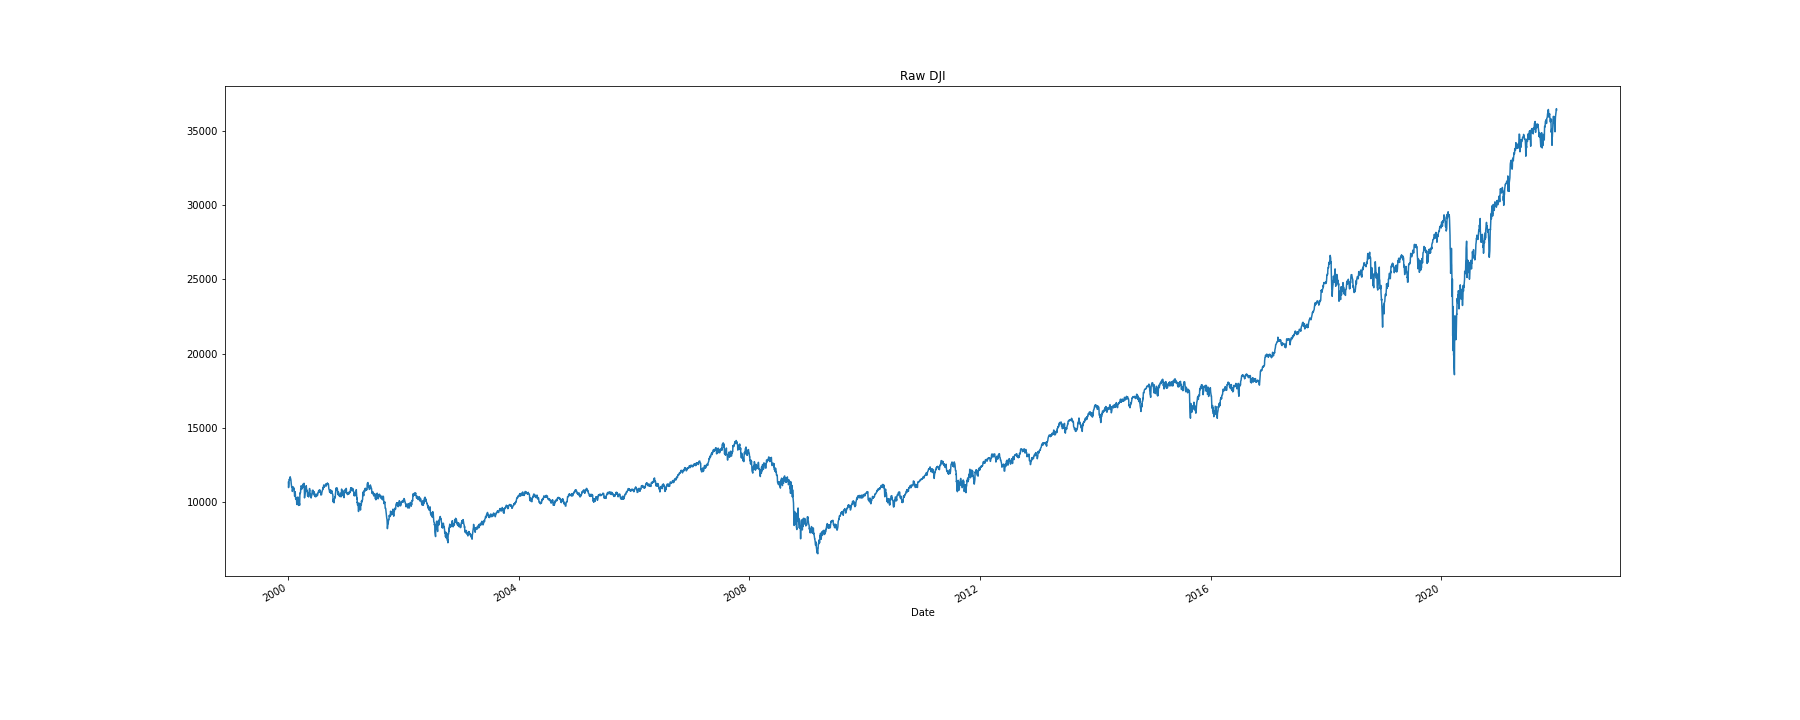

Values plotted in this chart, from the file beside it:
Date, Close
2000-01-03, 11358
2000-01-04, 10998
2000-01-05, 11123
2000-01-06, 11253
2000-01-07, 11523
2000-01-10, 11572
2000-01-11, 11511
2000-01-12, 11551
2000-01-13, 11582
2000-01-14, 11723
2000-01-18, 11561
2000-01-19, 11489
2000-01-20, 11351
2000-01-21, 11252
2000-01-24, 11008
2000-01-25, 11030
2000-01-26, 11033
2000-01-27, 11028
2000-01-28, 10739
2000-01-31, 10941
2000-02-01, 11041
2000-02-02, 11003
2000-02-03, 11013
2000-02-04, 10964
2000-02-07, 10906
2000-02-08, 10958
2000-02-09, 10699
2000-02-10, 10644
2000-02-11, 10425
2000-02-14, 10520
2000-02-15, 10718
2000-02-16, 10561
2000-02-17, 10515
2000-02-18, 10220
2000-02-22, 10305
2000-02-23, 10226
2000-02-24, 10093
2000-02-25, 9862
2000-02-28, 10039
2000-02-29, 10128
2000-03-01, 10138
2000-03-02, 10165
2000-03-03, 10367
2000-03-06, 10170
2000-03-07, 9796
2000-03-08, 9857
2000-03-09, 10011
2000-03-10, 9929
2000-03-13, 9947
2000-03-14, 9811
2000-03-15, 10131
2000-03-16, 10631
2000-03-17, 10595
2000-03-20, 10680
2000-03-21, 10907
2000-03-22, 10867
2000-03-23, 11120
2000-03-24, 11113
2000-03-27, 11026
2000-03-28, 10936
... 5,475 more rows
